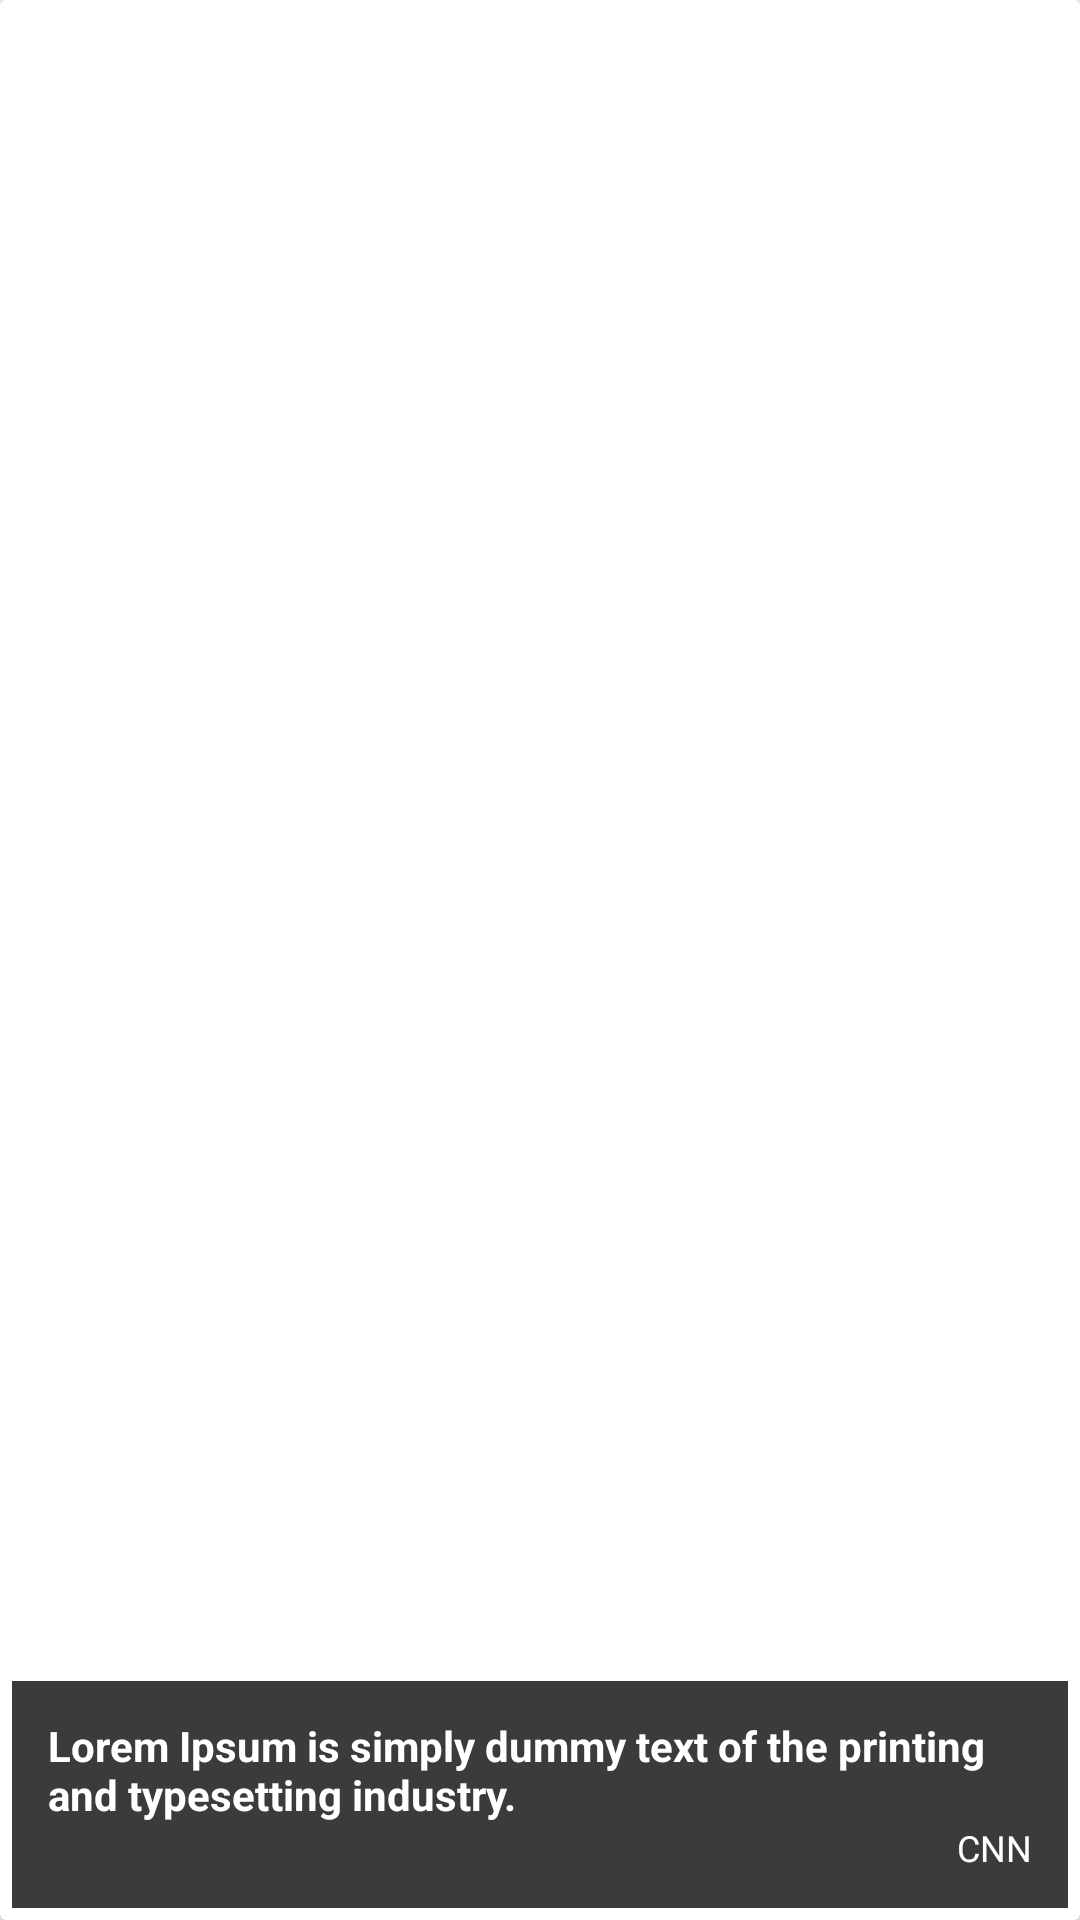

Produce the Android XML layout that renders to this screen, including the resource entries it uses.
<!-- AndroidManifest.xml: application theme AppTheme -->
<!-- res/layout/article_item.xml -->
<?xml version="1.0" encoding="utf-8"?>
<layout xmlns:android="http://schemas.android.com/apk/res/android"
    xmlns:app="http://schemas.android.com/apk/res-auto"
    xmlns:tools="http://schemas.android.com/tools">
    <android.support.v7.widget.CardView
        android:layout_width="match_parent"
        android:layout_height="wrap_content"
        app:cardCornerRadius="@dimen/twoDP"
        android:layout_marginTop="@dimen/oneDP"
        app:cardElevation="@dimen/threeDP"
        android:layout_marginBottom="@dimen/fourDP"
        android:layout_marginStart="@dimen/fourDP"
        android:layout_marginEnd="@dimen/fourDP"
        >
        <android.support.constraint.ConstraintLayout
            android:layout_width="match_parent"
            android:layout_height="match_parent"
            >

            <ImageView
                android:id="@+id/article_image"
                android:layout_width="match_parent"
                android:layout_height="@dimen/threeHundredDP"
                android:src="@drawable/placeholder"
                android:scaleType="fitXY"
                app:layout_constraintBottom_toBottomOf="parent"
                app:layout_constraintEnd_toEndOf="parent"
                app:layout_constraintStart_toStartOf="parent"
                app:layout_constraintTop_toTopOf="parent" />

            <android.support.constraint.ConstraintLayout
                android:layout_width="match_parent"
                android:layout_height="wrap_content"
                android:layout_marginStart="@dimen/fourDP"
                android:layout_marginEnd="@dimen/fourDP"
                android:layout_marginBottom="@dimen/fourDP"
                android:padding="@dimen/fourDP"
                android:background="@color/viewBackground"
                app:layout_constraintBottom_toBottomOf="parent"
                app:layout_constraintEnd_toEndOf="parent"
                app:layout_constraintStart_toStartOf="parent" >

                <TextView
                    android:id="@+id/article_title"
                    android:layout_width="match_parent"
                    android:layout_height="wrap_content"
                    android:layout_marginStart="@dimen/eightDP"
                    android:layout_marginTop="@dimen/eightDP"
                    android:layout_marginEnd="@dimen/eightDP"
                    android:text="@string/dummy_text"
                    android:textColor="@color/colorWhite"
                    android:textSize="@dimen/fourteenSP"
                    android:textStyle="bold"
                    app:layout_constraintBottom_toTopOf="@+id/sources_text"
                    app:layout_constraintEnd_toEndOf="parent"
                    app:layout_constraintStart_toStartOf="parent"
                    app:layout_constraintTop_toTopOf="parent" />

                <TextView
                    android:id="@+id/sources_text"
                    android:layout_width="wrap_content"
                    android:layout_height="wrap_content"
                    android:layout_marginEnd="@dimen/eightDP"
                    android:layout_marginBottom="@dimen/eightDP"
                    android:text="@string/cnn"
                    android:textColor="@color/colorWhite"
                    android:textSize="@dimen/twelveSP"
                    app:layout_constraintBottom_toBottomOf="parent"
                    app:layout_constraintEnd_toEndOf="parent"
                    app:layout_constraintTop_toBottomOf="@+id/article_title" />
            </android.support.constraint.ConstraintLayout>


        </android.support.constraint.ConstraintLayout>
    </android.support.v7.widget.CardView>
</layout>
<!-- resources referenced by this layout -->
<resources>
  <color name="colorWhite">#FFFFFF</color>
  <color name="viewBackground">#C4000000</color>
  <dimen name="eightDP">8dp</dimen>
  <dimen name="fourDP">4dp</dimen>
  <dimen name="fourteenSP">14sp</dimen>
  <dimen name="oneDP">1dp</dimen>
  <dimen name="threeDP">3dp</dimen>
  <dimen name="threeHundredDP">300dp</dimen>
  <dimen name="twelveSP">12sp</dimen>
  <dimen name="twoDP">2dp</dimen>
  <string name="cnn">CNN</string>
  <string name="dummy_text">Lorem Ipsum is simply dummy text of the printing and typesetting industry.</string>
  <style name="AppTheme" parent="Theme.AppCompat.Light.DarkActionBar">
          
          <item name="colorPrimary">@color/colorPrimary</item>
          <item name="colorPrimaryDark">@color/colorPrimaryDark</item>
          <item name="colorAccent">@color/colorAccent</item>
          <item name="backgroundcolor">#fcfcfc</item>
          <item name="cardbackground">#ffffff</item>
          <item name="textcolor">#808080</item>
          <item name="tintcolor">#000000</item>
          <item name="articledescriptionText">#212121</item>
          <item name="actionbarcolor">@color/colorPrimary</item>
          <item name="buttoncolor">#2196F3</item>
          <item name="itemcolor">@color/colorPrimary</item>
          <item name="android:windowAnimationStyle">@style/WindowAnimationTransition</item>
      </style>
  <color name="colorPrimary">#03a9f4</color>
  <color name="colorPrimaryDark">#2196f3</color>
  <color name="colorAccent">#f557d3</color>
  <style name="WindowAnimationTransition">
          <item name="android:windowEnterAnimation">@android:anim/fade_in</item>
          <item name="android:windowExitAnimation">@android:anim/fade_out</item>
  
      </style>
</resources>
